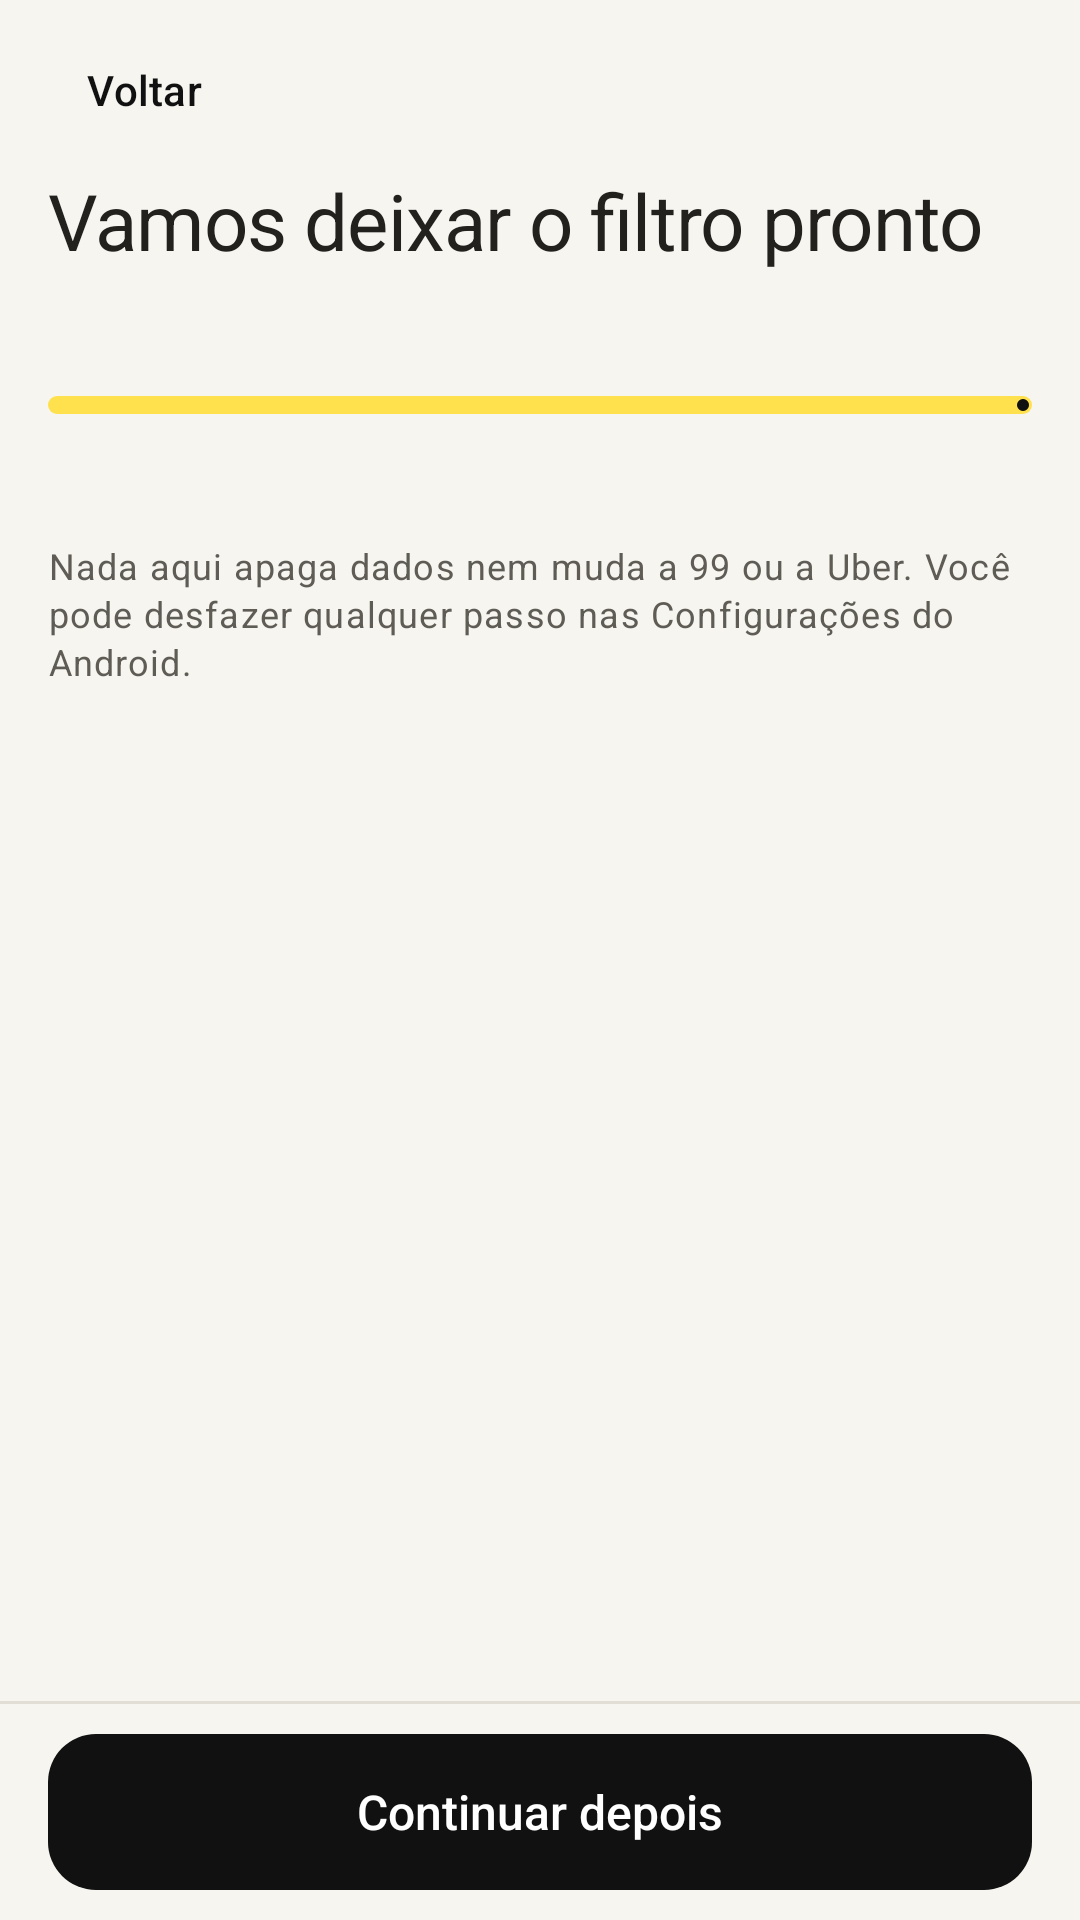

Here is an Android app screen rendered from its layout file. Give the layout XML and the strings, colors and styles it references.
<!-- AndroidManifest.xml: application theme Theme.FiltroInteligente -->
<!-- res/layout/activity_setup_wizard.xml -->
<?xml version="1.0" encoding="utf-8"?>
<LinearLayout xmlns:android="http://schemas.android.com/apk/res/android"
    xmlns:app="http://schemas.android.com/apk/res-auto"
    android:layout_width="match_parent"
    android:layout_height="match_parent"
    android:background="?android:attr/colorBackground"
    android:fitsSystemWindows="true"
    android:orientation="vertical">

    <LinearLayout
        android:layout_width="match_parent"
        android:layout_height="wrap_content"
        android:gravity="center_vertical"
        android:orientation="horizontal"
        android:paddingStart="4dp"
        android:paddingTop="6dp"
        android:paddingEnd="16dp"
        android:paddingBottom="2dp">

        <com.google.android.material.button.MaterialButton
            android:id="@+id/btnWizardBack"
            style="@style/Widget.Filtro.Button.Text"
            android:layout_width="wrap_content"
            android:layout_height="wrap_content"
            android:minHeight="48dp"
            android:text="@string/wizard_back" />
    </LinearLayout>

    <ScrollView
        android:id="@+id/wizardScroll"
        android:layout_width="match_parent"
        android:layout_height="0dp"
        android:layout_weight="1"
        android:clipToPadding="false"
        android:fillViewport="true">

        <LinearLayout
            android:layout_width="match_parent"
            android:layout_height="wrap_content"
            android:orientation="vertical"
            android:paddingHorizontal="16dp"
            android:paddingBottom="16dp">

            <TextView
                android:layout_width="match_parent"
                android:layout_height="wrap_content"
                android:accessibilityHeading="true"
                android:text="@string/wizard_title"
                android:textAppearance="@style/TextAppearance.Filtro.Headline" />

            <TextView
                android:id="@+id/txtWizardSubtitle"
                android:layout_width="match_parent"
                android:layout_height="wrap_content"
                android:layout_marginTop="6dp"
                android:lineSpacingExtra="2dp"
                android:textAppearance="@style/TextAppearance.Filtro.Body"
                android:textColor="?attr/colorOnSurfaceVariant" />

            <com.google.android.material.progressindicator.LinearProgressIndicator
                android:id="@+id/progressWizard"
                android:layout_width="match_parent"
                android:layout_height="wrap_content"
                android:layout_marginTop="16dp"
                app:trackCornerRadius="4dp"
                app:trackThickness="6dp" />

            <TextView
                android:id="@+id/txtWizardProgress"
                android:layout_width="match_parent"
                android:layout_height="wrap_content"
                android:layout_marginTop="6dp"
                android:layout_marginBottom="12dp"
                android:textAppearance="@style/TextAppearance.Filtro.Caption" />

            <LinearLayout
                android:id="@+id/wizardSteps"
                android:layout_width="match_parent"
                android:layout_height="wrap_content"
                android:orientation="vertical" />

            <TextView
                android:layout_width="match_parent"
                android:layout_height="wrap_content"
                android:layout_marginTop="8dp"
                android:lineSpacingExtra="2dp"
                android:text="@string/wizard_footer_note"
                android:textAppearance="@style/TextAppearance.Filtro.Caption" />
        </LinearLayout>
    </ScrollView>

    <View
        android:layout_width="match_parent"
        android:layout_height="1dp"
        android:background="?attr/colorOutlineVariant" />

    <com.google.android.material.button.MaterialButton
        android:id="@+id/btnWizardDone"
        style="@style/Widget.Filtro.Button.Primary"
        android:layout_width="match_parent"
        android:layout_height="wrap_content"
        android:layout_marginHorizontal="16dp"
        android:layout_marginVertical="10dp"
        android:minHeight="52dp"
        android:text="@string/wizard_done_later" />
</LinearLayout>
<!-- resources referenced by this layout -->
<resources>
  <string name="wizard_back">Voltar</string>
  <string name="wizard_done_later">Continuar depois</string>
  <string name="wizard_footer_note">Nada aqui apaga dados nem muda a 99 ou a Uber. Você pode desfazer qualquer passo nas Configurações do Android.</string>
  <string name="wizard_title">Vamos deixar o filtro pronto</string>
  <style name="TextAppearance.Filtro.Body" parent="TextAppearance.Material3.BodyMedium">
          <item name="android:textSize">14sp</item>
          <item name="android:lineSpacingExtra">2dp</item>
          <item name="android:textColor">?attr/colorOnSurfaceVariant</item>
      </style>
  <style name="TextAppearance.Filtro.Caption" parent="TextAppearance.Material3.BodySmall">
          <item name="android:textSize">12sp</item>
          <item name="android:textColor">?attr/colorOnSurfaceVariant</item>
      </style>
  <style name="TextAppearance.Filtro.Headline" parent="TextAppearance.Material3.HeadlineSmall">
          <item name="android:textSize">26sp</item>
          <item name="android:fontFamily">serif</item>
          <item name="android:letterSpacing">-0.01</item>
          <item name="android:textColor">?attr/colorOnSurface</item>
      </style>
  <style name="Widget.Filtro.Button.Text" parent="Widget.Material3.Button.TextButton">
          <item name="android:minHeight">48dp</item>
          <item name="android:textSize">14sp</item>
      </style>
  <color name="fi_primary">#111111</color>
  <color name="fi_on_primary">#FFFFFF</color>
  <color name="fi_primary_container">#E8E8E6</color>
  <color name="fi_on_primary_container">#111111</color>
  <color name="fi_primary_inverse">#06C167</color>
  <color name="fi_secondary">#7A5C00</color>
  <color name="fi_on_secondary">#FFFFFF</color>
  <color name="fi_secondary_container">#FFE14D</color>
  <color name="fi_on_secondary_container">#1F1A00</color>
  <color name="fi_tertiary">#C8102E</color>
  <color name="fi_on_tertiary">#FFFFFF</color>
  <color name="fi_tertiary_container">#FDE0E3</color>
  <color name="fi_on_tertiary_container">#5C0A12</color>
  <color name="fi_error">#D0101F</color>
  <color name="fi_on_error">#FFFFFF</color>
  <color name="fi_error_container">#FDDCDF</color>
  <color name="fi_on_error_container">#4D060C</color>
  <color name="fi_background">#F6F5F0</color>
  <color name="fi_on_surface">#22211E</color>
  <color name="fi_surface">#FFFEFC</color>
  <color name="fi_surface_variant">#ECE9E1</color>
  <color name="fi_on_surface_variant">#5F5C55</color>
  <color name="fi_surface_inverse">#2B2A27</color>
  <color name="fi_on_surface_inverse">#F1EFE8</color>
  <color name="fi_surface_dim">#DDD9CF</color>
  <color name="fi_surface_bright">#FFFEFC</color>
  <color name="fi_surface_container_lowest">#FFFFFF</color>
  <color name="fi_surface_container_low">#FAF9F5</color>
  <color name="fi_surface_container">#F1EFE8</color>
  <color name="fi_surface_container_high">#EAE7DF</color>
  <color name="fi_surface_container_highest">#E2DED4</color>
  <color name="fi_outline">#8B877D</color>
  <color name="fi_outline_variant">#E2DED5</color>
  <style name="Filtro.ScreenAnim" parent="@android:style/Animation.Activity">
          <item name="android:activityOpenEnterAnimation">@anim/screen_enter</item>
          <item name="android:activityOpenExitAnimation">@anim/screen_exit</item>
          <item name="android:activityCloseEnterAnimation">@anim/screen_pop_enter</item>
          <item name="android:activityCloseExitAnimation">@anim/screen_pop_exit</item>
      </style>
</resources>
